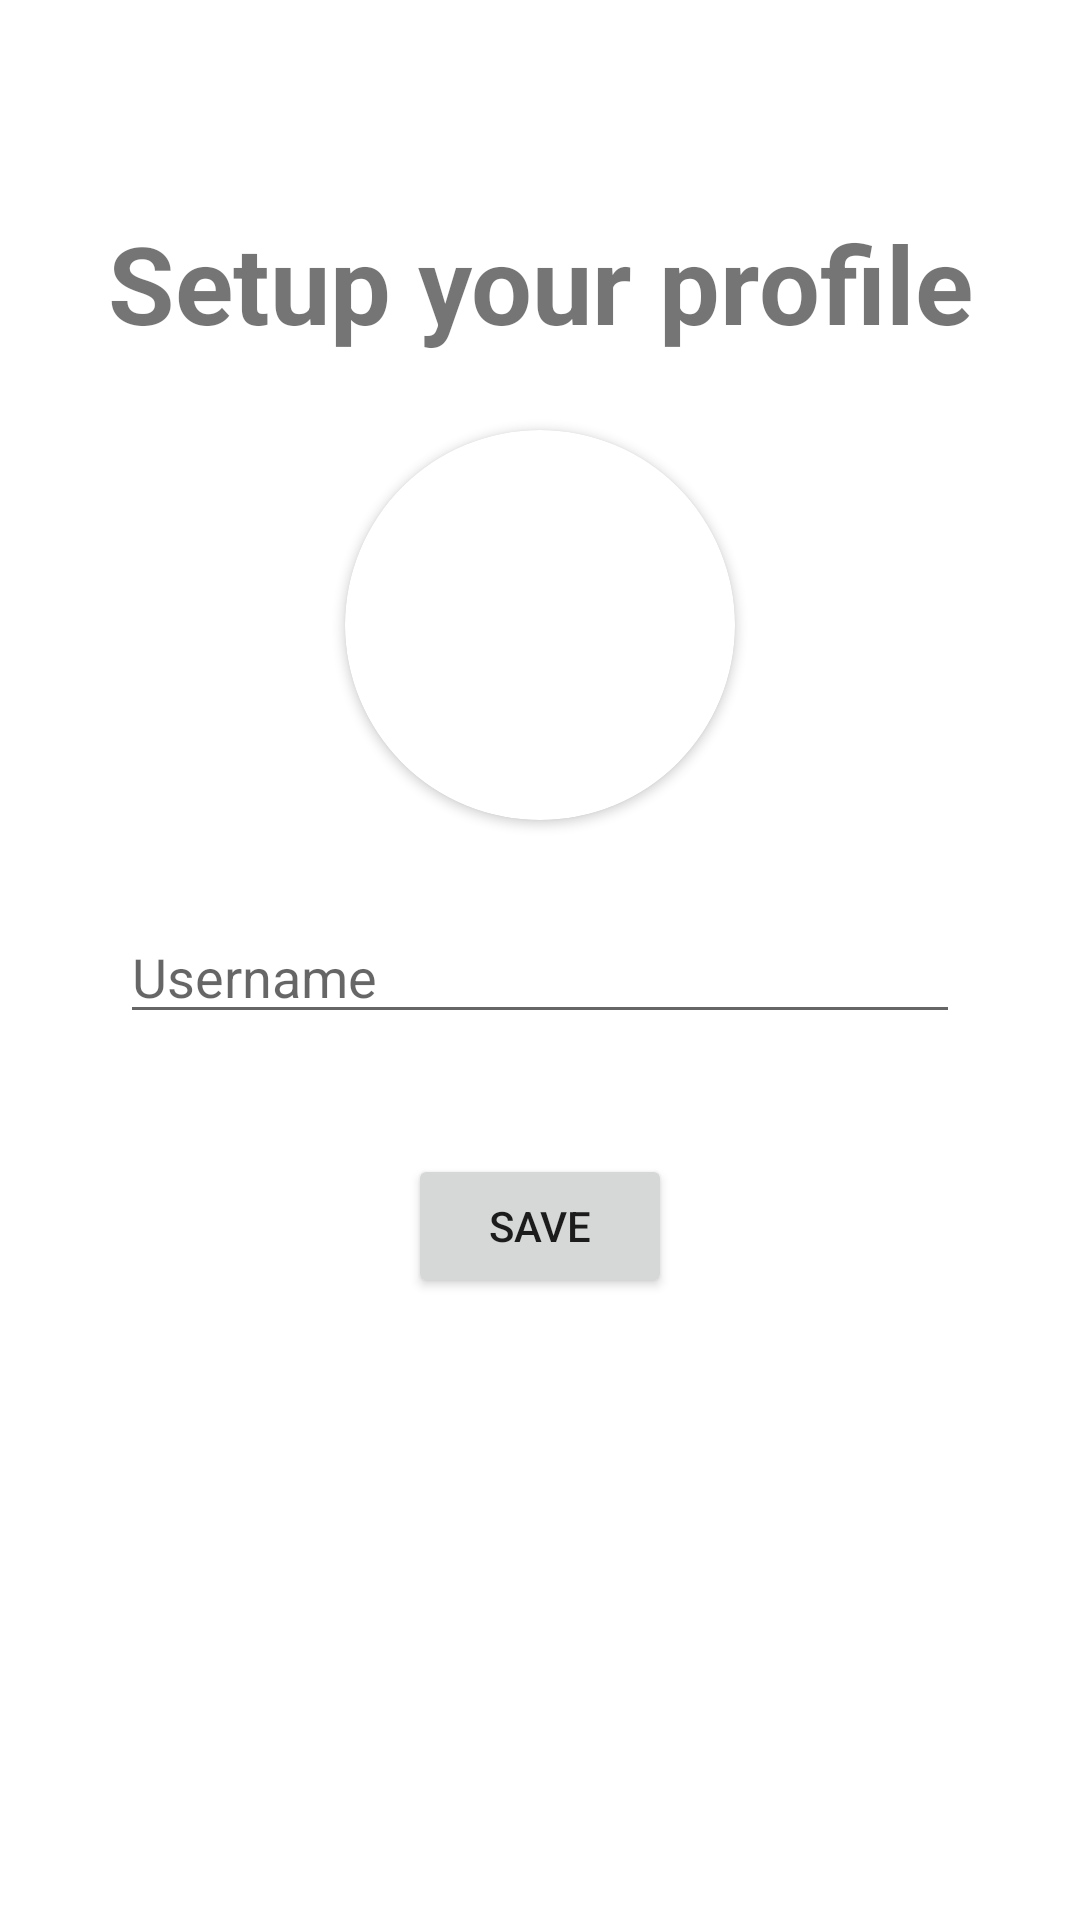

Here is an Android app screen rendered from its layout file. Give the layout XML and the strings, colors and styles it references.
<!-- AndroidManifest.xml: application theme Theme.MyChatApp -->
<!-- res/layout/fragment_set_profile.xml -->
<?xml version="1.0" encoding="utf-8"?>
<androidx.constraintlayout.widget.ConstraintLayout xmlns:android="http://schemas.android.com/apk/res/android"
    xmlns:app="http://schemas.android.com/apk/res-auto"
    xmlns:tools="http://schemas.android.com/tools"
    android:layout_width="match_parent"
    android:layout_height="match_parent"
    android:background="@color/white">

    <TextView
        android:id="@+id/save_profile_title"
        android:layout_width="wrap_content"
        android:layout_height="wrap_content"
        android:text="@string/set_profile_tip"
        android:textSize="36sp"
        android:textStyle="bold"
        android:layout_marginTop="70dp"
        app:layout_constraintEnd_toEndOf="parent"
        app:layout_constraintStart_toStartOf="parent"
        app:layout_constraintTop_toTopOf="parent" />

    <androidx.cardview.widget.CardView
        android:id="@+id/image_container"
        android:layout_width="130dp"
        android:layout_height="130dp"
        app:cardCornerRadius="65dp"
        android:layout_marginTop="25dp"
        app:layout_constraintEnd_toEndOf="parent"
        app:layout_constraintStart_toStartOf="parent"
        app:layout_constraintTop_toBottomOf="@+id/save_profile_title">

        <ImageView
            android:id="@+id/profile_image"
            android:layout_width="match_parent"
            android:layout_height="match_parent"
            android:src="@drawable/ic_person"
            android:scaleType="centerCrop" />

    </androidx.cardview.widget.CardView>

    <EditText
        android:id="@+id/user_name"
        android:layout_width="match_parent"
        android:layout_height="wrap_content"
        android:hint="@string/username_hint"
        android:layout_marginTop="30dp"
        android:layout_marginHorizontal="40dp"
        app:layout_constraintEnd_toEndOf="parent"
        app:layout_constraintStart_toStartOf="parent"
        app:layout_constraintTop_toBottomOf="@+id/image_container" />

    <Button
        android:id="@+id/save_profile_btn"
        android:layout_width="wrap_content"
        android:layout_height="wrap_content"
        android:text="@string/save_button"
        android:layout_marginTop="40dp"
        app:layout_constraintEnd_toEndOf="parent"
        app:layout_constraintStart_toStartOf="parent"
        app:layout_constraintTop_toBottomOf="@+id/user_name" />

    <ProgressBar
        android:id="@+id/save_profile_progress"
        android:layout_width="wrap_content"
        android:layout_height="wrap_content"
        android:visibility="invisible"
        app:layout_constraintBottom_toBottomOf="parent"
        app:layout_constraintEnd_toEndOf="parent"
        app:layout_constraintStart_toStartOf="parent"
        app:layout_constraintTop_toBottomOf="@+id/save_profile_btn" />

</androidx.constraintlayout.widget.ConstraintLayout>
<!-- resources referenced by this layout -->
<resources>
  <color name="white">#FFFFFFFF</color>
  <string name="save_button">Save</string>
  <string name="set_profile_tip">Setup your profile</string>
  <string name="username_hint">Username</string>
  <style name="Theme.MyChatApp" parent="Theme.MaterialComponents.DayNight.NoActionBar">
          
          <item name="colorPrimary">@color/blue_600</item>
          <item name="colorPrimaryVariant">@color/blue_600_dark</item>
          <item name="colorOnPrimary">@color/white</item>
          
          <item name="colorSecondary">@color/light_blue_400</item>
          <item name="colorSecondaryVariant">@color/light_blue_400_dark</item>
          <item name="colorOnSecondary">@color/black</item>
          
          <item name="android:statusBarColor" tools:targetApi="l">?attr/colorPrimary</item>
          
      </style>
  <color name="blue_600">#1e88e5</color>
  <color name="blue_600_dark">#005cb2</color>
  <color name="light_blue_400">#29b6f6</color>
  <color name="light_blue_400_dark">#0086c3</color>
  <color name="black">#FF000000</color>
</resources>
